Dataset: dataset (GitHub, mohamedalimuse32-spec/GRADUATION_PROJECT1). Classes: glioma, meningioma, no tumor, pituitary tumor.

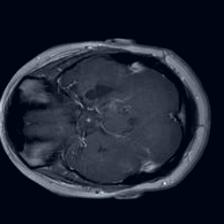
Label: glioma

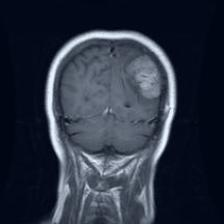
Label: meningioma

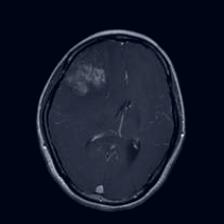
Label: glioma

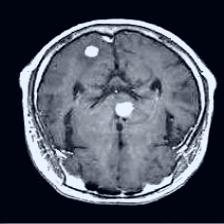
Label: no tumor

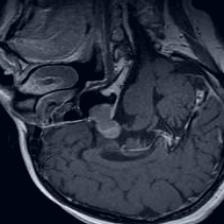
Label: pituitary tumor

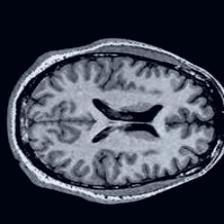
Label: no tumor
